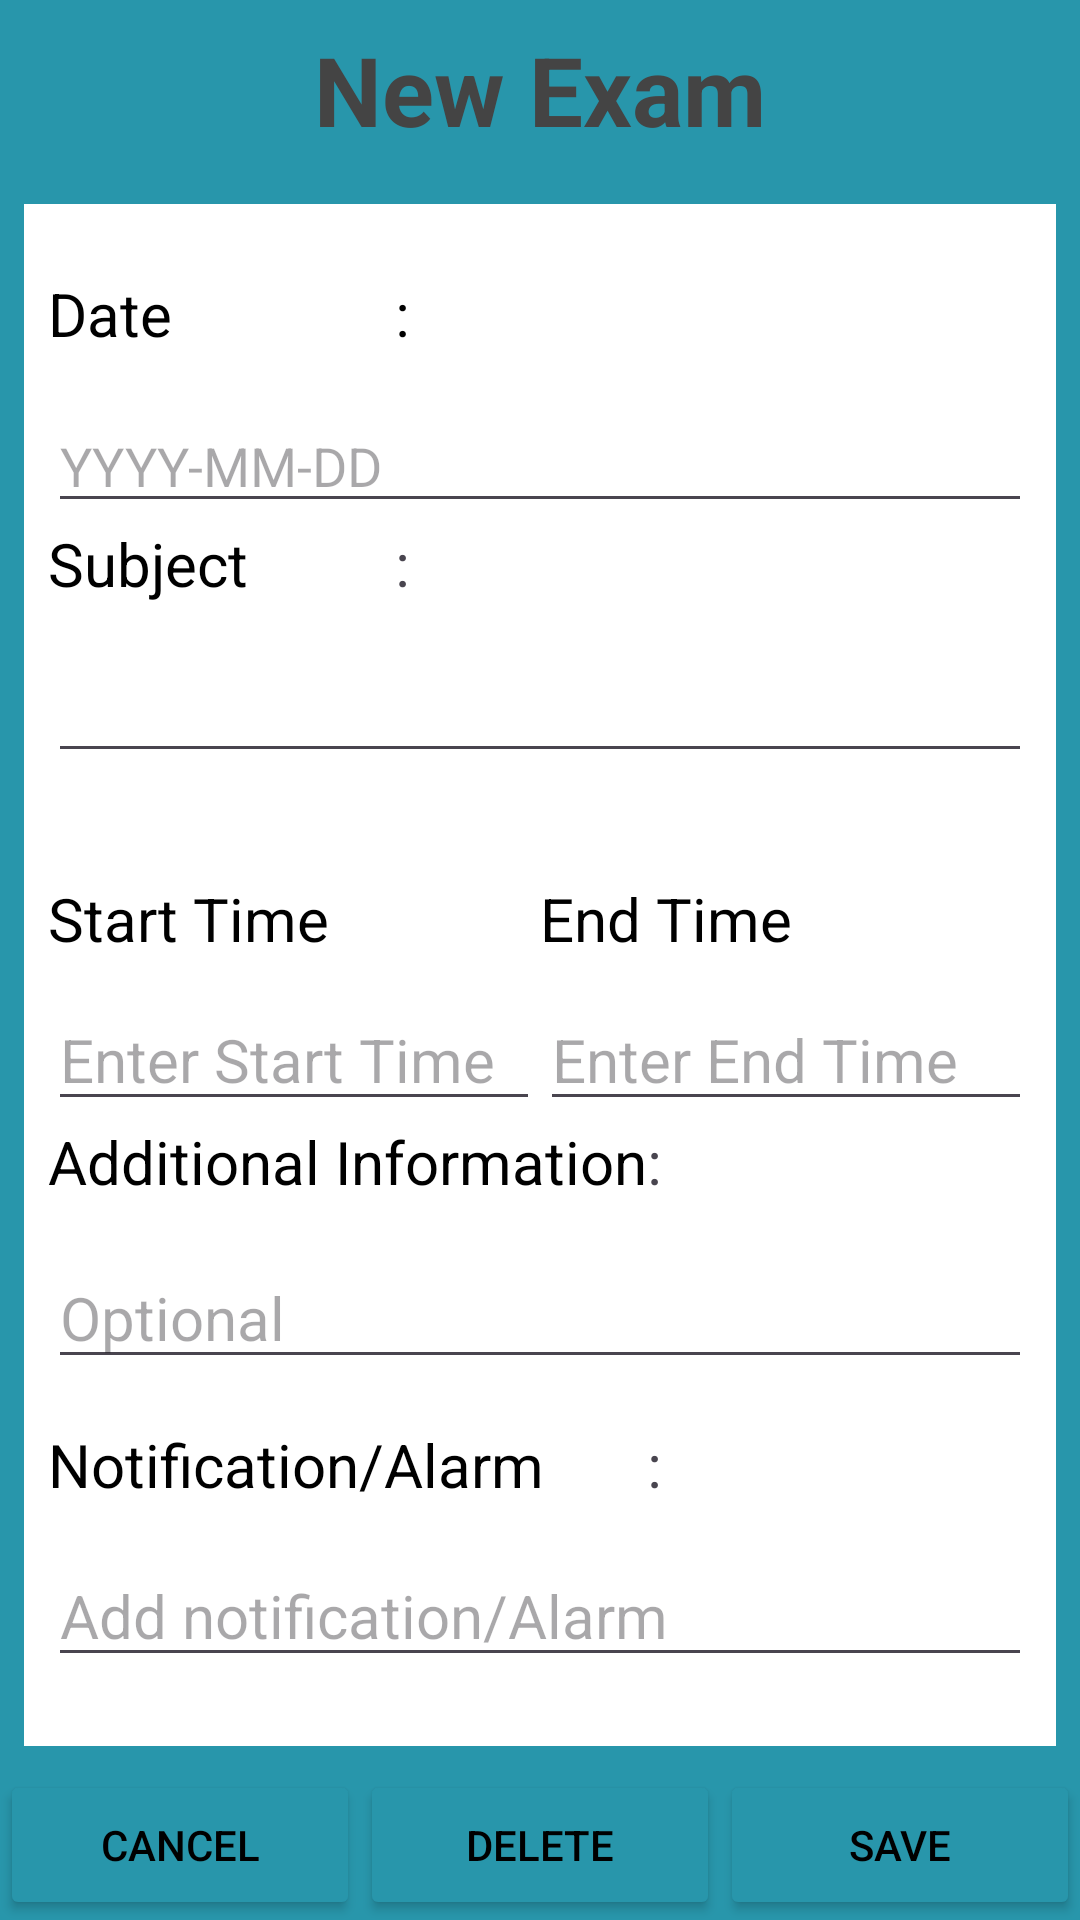

This screen was rendered from an Android layout file. Write that file and the resources it references.
<!-- AndroidManifest.xml: application theme Theme.SchoolNotification -->
<!-- res/layout/activity_exam.xml -->
<?xml version="1.0" encoding="utf-8"?>
<androidx.constraintlayout.widget.ConstraintLayout xmlns:android="http://schemas.android.com/apk/res/android"
    xmlns:app="http://schemas.android.com/apk/res-auto"
    xmlns:tools="http://schemas.android.com/tools"
    android:layout_width="match_parent"
    android:layout_height="match_parent"
    tools:context=".Exam">
    <LinearLayout
        android:layout_width="match_parent"
        android:layout_height="match_parent"
        android:orientation="vertical"
        android:background="@color/blue">

        <TextView
            android:layout_width="match_parent"
            android:layout_height="60dp"
            android:text="New Exam"
            android:gravity="center"
            android:textSize="32sp"
            android:textStyle="bold"
            android:textColor="#444444"/>
        <TableLayout
            android:layout_width="match_parent"
            android:layout_height="0dp"
            android:layout_weight="1"
            android:background="#ffffff"
            android:layout_margin="8dp"
            android:padding="8dp">

            <TableRow
                android:layout_marginTop="15dp">
                <TextView
                    android:text="Date"
                    android:textColor="@color/black"
                    android:textSize="20sp"/>
                <TextView
                    android:textColor="@color/black"
                    android:text=":"
                    android:textSize="20sp"/>
            </TableRow>
            <TableRow
                android:layout_marginTop="15dp">

                <EditText
                    android:id="@+id/classDate"
                    android:layout_weight="1"
                    android:textColor="@color/black"
                    android:hint="YYYY-MM-DD"/>
            </TableRow>
            <TableRow
                android:layout_marginBottom="15dp">
                <TextView
                    android:textColor="@color/black"
                    android:text="Subject"
                    android:textSize="20sp"/>
                <TextView
                    android:text=":"
                    android:textSize="20sp"/>
            </TableRow>
            <TableRow
                android:layout_marginBottom="15dp">
                <EditText
                    android:id="@+id/tvCourseName"
                    android:textColor="@color/black"
                    android:layout_weight="1"
                    />
            </TableRow>


            <TableLayout
                android:layout_width="match_parent"
                android:layout_height="wrap_content"
                android:layout_marginTop="10dp">

                <TableRow
                    android:layout_width="match_parent"
                    android:layout_height="wrap_content"
                    android:layout_marginTop="10dp">

                    <TextView
                        android:layout_width="0dp"
                        android:layout_height="wrap_content"
                        android:layout_weight="1"
                        android:textColor="#000000"
                        android:text="Start Time"
                        android:textSize="20sp"/>

                    <TextView
                        android:layout_width="0dp"
                        android:layout_height="wrap_content"
                        android:layout_weight="1"
                        android:textColor="#000000"
                        android:text="End Time"
                        android:textSize="20sp"/>

                </TableRow>

                <TableRow
                    android:layout_width="match_parent"
                    android:layout_height="wrap_content"
                    android:layout_marginTop="10dp">

                    <EditText
                        android:layout_width="0dp"
                        android:id="@+id/startTime"
                        android:layout_height="wrap_content"
                        android:layout_weight="1"
                        android:hint="Enter Start Time"
                        android:inputType="time"
                        android:textColor="#000000"
                        android:textSize="20sp"/>

                    <EditText
                        android:id="@+id/EndTime"
                        android:layout_width="0dp"
                        android:layout_height="wrap_content"
                        android:layout_weight="1"
                        android:hint="Enter End Time"
                        android:inputType="time"
                        android:textColor="#000000"
                        android:textSize="20sp"/>

                </TableRow>
                <TableRow
                    android:layout_marginBottom="15dp">
                    <TextView
                        android:textColor="@color/black"
                        android:text="Additional Information"
                        android:textSize="20sp"/>
                    <TextView
                        android:text=":"
                        android:textSize="20sp"/>
                </TableRow>
                <TableRow
                    android:layout_marginBottom="15dp">
                    <EditText
                        android:id="@+id/Addition"
                        android:layout_width="0dp"
                        android:layout_height="wrap_content"
                        android:layout_weight="1"
                        android:hint="Optional"
                        android:inputType="text"
                        android:textColor="#000000"
                        android:textSize="20sp"/>
                </TableRow>
                <TableRow
                    android:layout_marginBottom="15dp">
                    <TextView
                        android:textColor="@color/black"
                        android:text="Notification/Alarm"
                        android:textSize="20sp"/>
                    <TextView
                        android:text=":"
                        android:textSize="20sp"/>
                </TableRow>
                <TableRow
                    android:layout_marginBottom="15dp">
                    <EditText
                        android:id="@+id/alarm"
                        android:layout_width="0dp"
                        android:layout_height="wrap_content"
                        android:layout_weight="1"
                        android:hint="Add notification/Alarm"
                        android:inputType="text"
                        android:textColor="#000000"
                        android:textSize="20sp"/>
                </TableRow>

            </TableLayout>




        </TableLayout>


        <LinearLayout
            android:layout_width="match_parent"
            android:layout_height="50dp"
            android:orientation="horizontal">
            <Button
                android:id="@+id/buttoncancel"
                android:layout_width="0dp"
                android:layout_height="match_parent"
                android:layout_weight="1"
                android:text="Cancel"
                android:backgroundTint="@color/blue"
                android:textColor="#000000"/>
            <Button
                android:id="@+id/buttondelete"
                android:layout_width="0dp"
                android:layout_height="match_parent"
                android:layout_weight="1"
                android:text="DELETE"
                android:backgroundTint="@color/blue"
                android:textColor="#000000"/>

            <Button
                android:id="@+id/buttonsave"
                android:layout_width="0dp"
                android:layout_height="match_parent"
                android:layout_weight="1"
                android:text="Save"
                android:backgroundTint="@color/blue"
                android:textColor="#000000"/>
        </LinearLayout>
    </LinearLayout>

</androidx.constraintlayout.widget.ConstraintLayout>
<!-- resources referenced by this layout -->
<resources>
  <color name="black">#FF000000</color>
  <color name="blue">#2896AB</color>
  <style name="Theme.SchoolNotification" parent="Base.Theme.SchoolNotification" />
  <style name="Base.Theme.SchoolNotification" parent="Theme.Material3.DayNight.NoActionBar">
          
          
      </style>
</resources>
